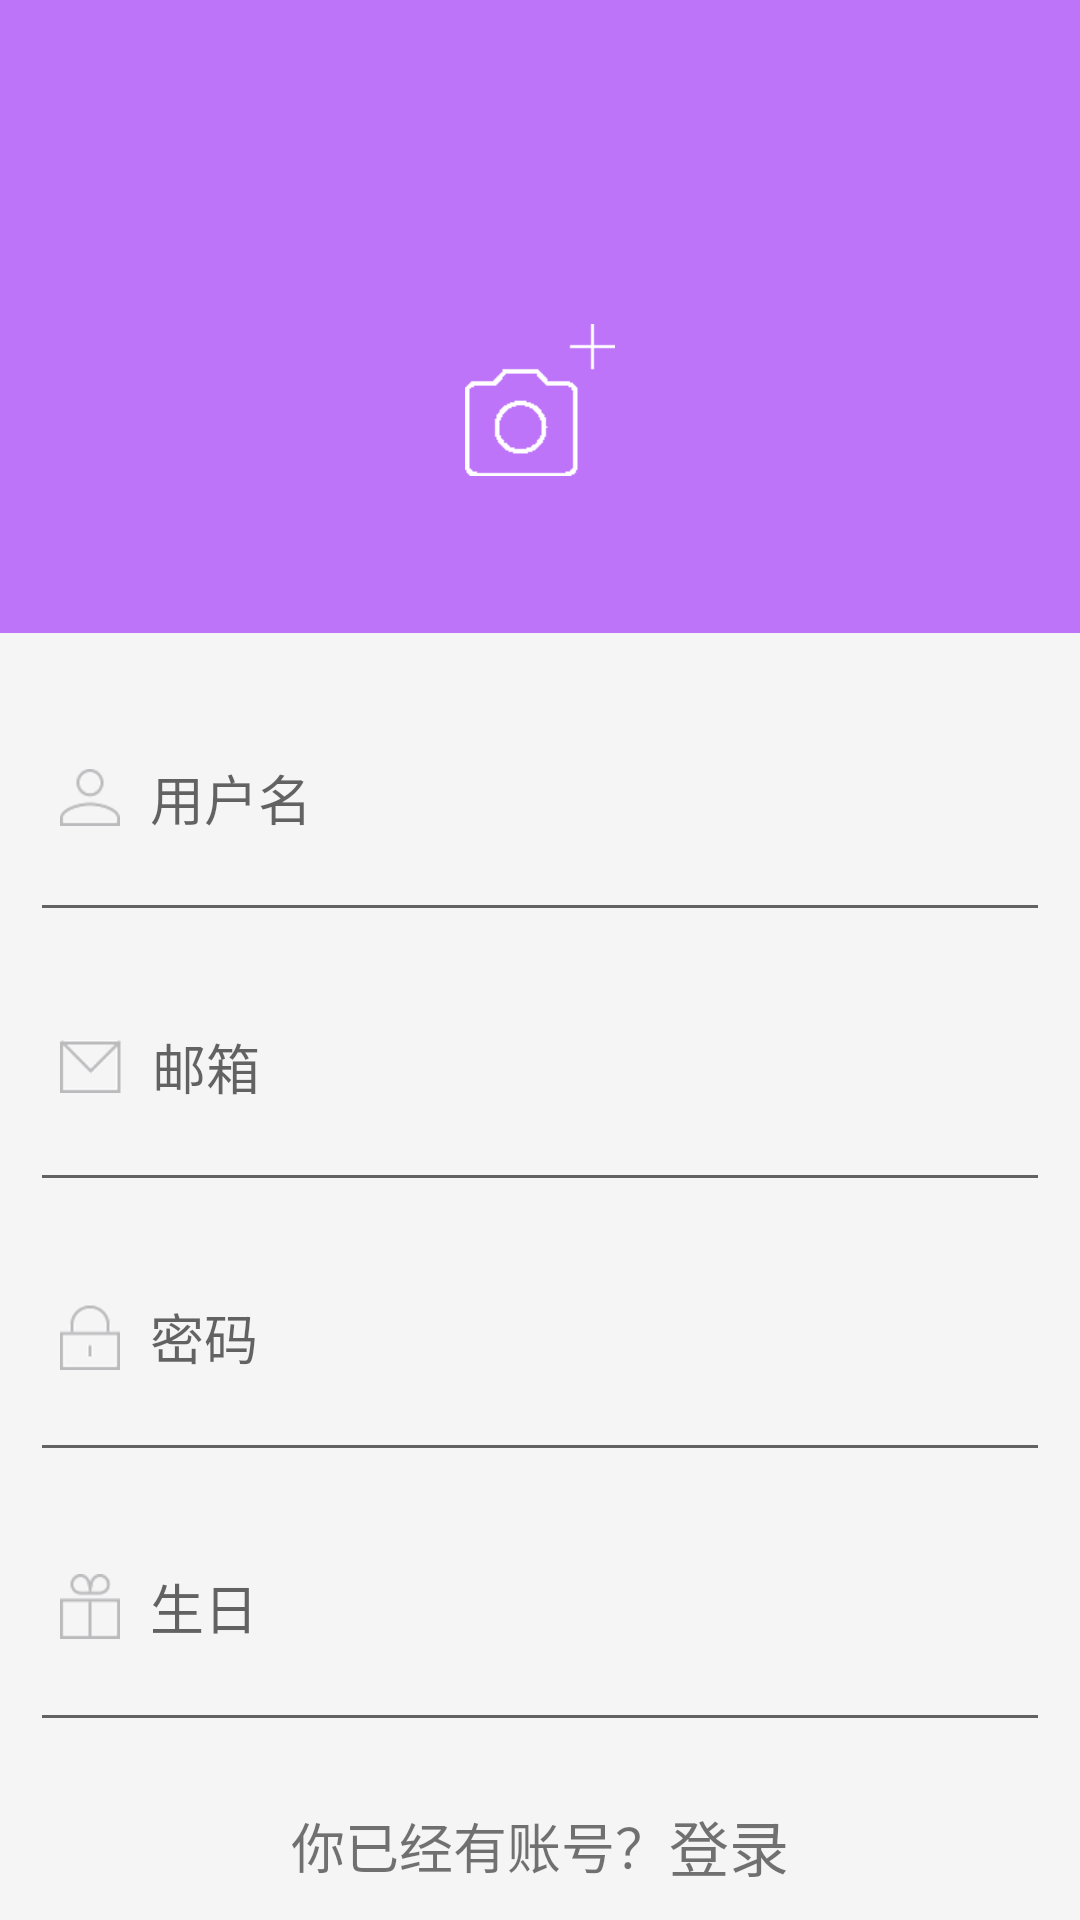

This screen was rendered from an Android layout file. Write that file and the resources it references.
<!-- AndroidManifest.xml: application theme AppTheme -->
<!-- res/layout/activity_sign_up.xml -->
<?xml version="1.0" encoding="utf-8"?>
<LinearLayout xmlns:android="http://schemas.android.com/apk/res/android"
    android:orientation="vertical"
    android:layout_width="match_parent"
    android:layout_height="match_parent">

    <android.support.v7.widget.Toolbar
        android:id="@+id/toolbar"
        android:layout_width="match_parent"
        android:layout_height="?attr/actionBarSize"
        android:background="?attr/colorPrimary"
        />

    <LinearLayout
        android:layout_width="match_parent"
        android:layout_height="wrap_content"
        android:orientation="vertical"
        android:layout_weight="3"
        android:background="?attr/colorPrimary"
        android:gravity="center">

        <ImageView
            android:id="@+id/img_camera"
            android:layout_width="wrap_content"
            android:layout_height="wrap_content"
            android:src="@drawable/sign_up_camera"/>

        <de.hdodenhof.circleimageview.CircleImageView
            android:id="@+id/img_head_icon"
            android:layout_width="wrap_content"
            android:layout_height="wrap_content"
            android:visibility="gone"/>

    </LinearLayout>

    <LinearLayout
        android:layout_width="match_parent"
        android:layout_height="wrap_content"
        android:layout_margin="10dp"
        android:orientation="vertical"
        android:layout_weight="5">

        <EditText
            android:id="@+id/edt_username"
            android:layout_width="match_parent"
            android:layout_height="wrap_content"
            android:drawableLeft="@drawable/sign_up_name"
            android:drawablePadding="10dp"
            android:padding="10dp"
            android:hint="用户名"
            android:layout_weight="1"/>

        <EditText
            android:id="@+id/edt_email"
            android:layout_width="match_parent"
            android:layout_height="wrap_content"
            android:drawableLeft="@drawable/sign_up_email"
            android:drawablePadding="10dp"
            android:padding="10dp"
            android:hint="邮箱"
            android:layout_weight="1"/>

        <EditText
            android:id="@+id/edt_password"
            android:layout_width="match_parent"
            android:layout_height="wrap_content"
            android:drawableLeft="@drawable/sign_up_password"
            android:drawablePadding="10dp"
            android:padding="10dp"
            android:hint="密码"
            android:layout_weight="1"/>

        <EditText
            android:id="@+id/edt_birthday"
            android:layout_width="match_parent"
            android:layout_height="wrap_content"
            android:drawableLeft="@drawable/sign_up_birthday"
            android:drawablePadding="10dp"
            android:padding="10dp"
            android:hint="生日"
            android:layout_weight="1"/>

    </LinearLayout>
    
    <LinearLayout
        android:layout_width="match_parent"
        android:layout_height="wrap_content"
        android:orientation="horizontal"
        android:gravity="center"
        android:layout_marginBottom="10dp"
        android:layout_marginTop="10dp">

        <TextView
            android:layout_width="wrap_content"
            android:layout_height="wrap_content"
            android:text="你已经有账号？"
            android:textSize="18sp"/>

        <TextView
            android:id="@+id/txt_sign_up"
            android:layout_width="wrap_content"
            android:layout_height="wrap_content"
            android:text="登录"
            android:textSize="20sp"/>

    </LinearLayout>

</LinearLayout>
<!-- resources referenced by this layout -->
<resources>
  <!-- drawable sign_up_birthday: png bitmap (drawable-xhdpi, 1421 bytes) -->
  <!-- drawable sign_up_camera: png bitmap (drawable-xhdpi, 1208 bytes) -->
  <!-- drawable sign_up_email: png bitmap (drawable-xhdpi, 1262 bytes) -->
  <!-- drawable sign_up_name: png bitmap (drawable-xhdpi, 1483 bytes) -->
  <!-- drawable sign_up_password: png bitmap (drawable-xhdpi, 1292 bytes) -->
  <style name="AppTheme" parent="BaseAppTheme">
          
      </style>
  <style name="BaseAppTheme" parent="Theme.AppCompat.Light.NoActionBar">
          <item name="colorPrimary">#BE74F9</item>
          <item name="colorPrimaryDark">#BE74F9</item>
          <item name="colorAccent">#BE74F9</item>
          <item name="android:windowBackground">@color/window_background</item>
      </style>
  <color name="window_background">#FFF5F5F5</color>
</resources>
